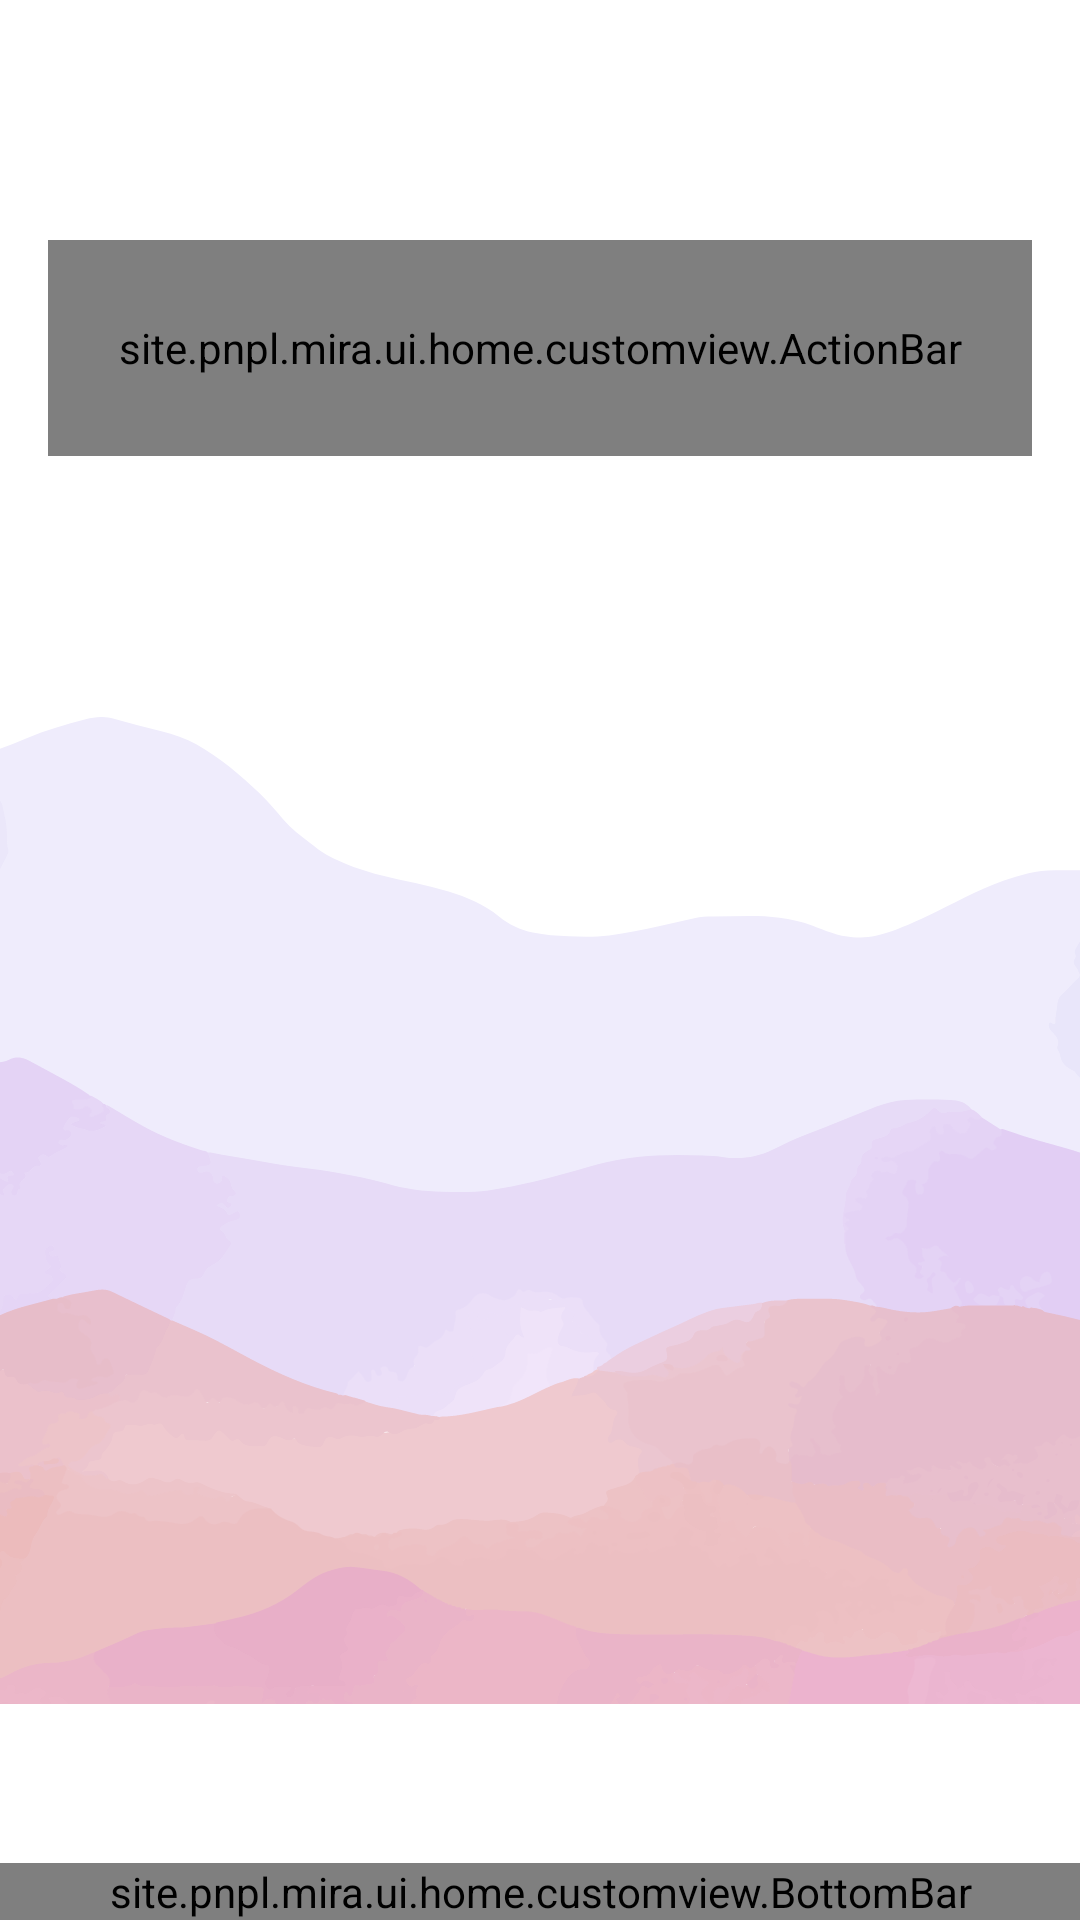

Here is an Android app screen rendered from its layout file. Give the layout XML and the strings, colors and styles it references.
<!-- AndroidManifest.xml: application theme Theme.Mira -->
<!-- res/layout/fragment_home.xml -->
<?xml version="1.0" encoding="utf-8"?>
<androidx.constraintlayout.widget.ConstraintLayout xmlns:android="http://schemas.android.com/apk/res/android"
    xmlns:app="http://schemas.android.com/apk/res-auto"
    xmlns:tools="http://schemas.android.com/tools"
    android:id="@+id/fragmentHome"
    android:layout_width="match_parent"
    android:layout_height="match_parent"
    android:background="@color/white"
    android:fitsSystemWindows="true">

    <androidx.constraintlayout.widget.Guideline
        android:id="@+id/start"
        android:layout_width="wrap_content"
        android:layout_height="wrap_content"
        android:orientation="vertical"
        app:layout_constraintGuide_begin="16dp" />

    <androidx.constraintlayout.widget.Guideline
        android:id="@+id/end"
        android:layout_width="wrap_content"
        android:layout_height="wrap_content"
        android:orientation="vertical"
        app:layout_constraintGuide_end="16dp" />

    <ImageView
        android:id="@+id/mountains"
        android:layout_width="match_parent"
        android:layout_height="wrap_content"
        android:layout_marginBottom="72dp"
        android:scaleType="fitXY"
        android:src="@drawable/mountains"
        app:layout_constraintBottom_toBottomOf="@+id/bottomBar"
        app:layout_constraintEnd_toEndOf="parent"
        app:layout_constraintHorizontal_bias="0.0"
        app:layout_constraintStart_toStartOf="parent"
        tools:ignore="ContentDescription" />

    
    
    
    
    
    
    
    
    

    
    
    
    
    
    
    

    
    
    
    
    
    
    
    

    
    
    
    
    
    
    
    

    
    
    
    
    
    
    
    


    












        <site.pnpl.mira.ui.home.customview.ActionBar
            android:id="@+id/actionBar"
            android:layout_width="0dp"
            android:layout_height="72dp"
            android:layout_marginTop="80dp"
            app:cardCornerRadius="18dp"
            app:cardElevation="4dp"
            app:layout_constraintEnd_toEndOf="@id/end"
            app:layout_constraintStart_toStartOf="@id/start"
            app:layout_constraintTop_toTopOf="parent"/>



    <androidx.recyclerview.widget.RecyclerView
        android:id="@+id/recyclerView"
        android:layout_width="0dp"
        android:layout_height="0dp"
        android:layout_marginBottom="-24dp"
        android:clipToPadding="false"
        app:layoutManager="androidx.recyclerview.widget.LinearLayoutManager"
        app:layout_constraintBottom_toTopOf="@id/bottomBar"
        app:layout_constraintEnd_toEndOf="parent"
        app:layout_constraintStart_toStartOf="@id/start"
        app:layout_constraintTop_toBottomOf="@id/actionBar"
        app:layout_constraintVertical_bias="0" />

    <site.pnpl.mira.ui.home.customview.BottomBar
        android:id="@+id/bottomBar"
        android:layout_width="match_parent"
        android:layout_height="wrap_content"
        app:layout_constraintBottom_toBottomOf="parent"
        app:layout_constraintEnd_toEndOf="parent"
        app:layout_constraintStart_toStartOf="parent" />

</androidx.constraintlayout.widget.ConstraintLayout>
<!-- resources referenced by this layout -->
<resources>
  <color name="white">#FFFFFFFF</color>
  <!-- drawable mountains: vector/xml drawable (drawable, 258461 chars, omitted) -->
  <style name="Theme.Mira" parent="Base.Theme.Mira" />
  <style name="Base.Theme.Mira" parent="Theme.Material3.DayNight.NoActionBar">
          
          <item name="colorPrimary">@color/white</item>
          <item name="android:windowLightStatusBar">true</item>
          <item name="materialCalendarTheme">@style/MiraDatePicker</item>
      </style>
  <style name="MiraDatePicker" parent="@style/ThemeOverlay.Material3.MaterialCalendar.Fullscreen">
          <item name="rangeFillColor">@color/dark_grey</item>
  
  
          <item name="colorPrimary">@color/primary</item>
      </style>
  <color name="dark_grey">#CFD0DA</color>
  <color name="primary">#6E78D1</color>
</resources>
